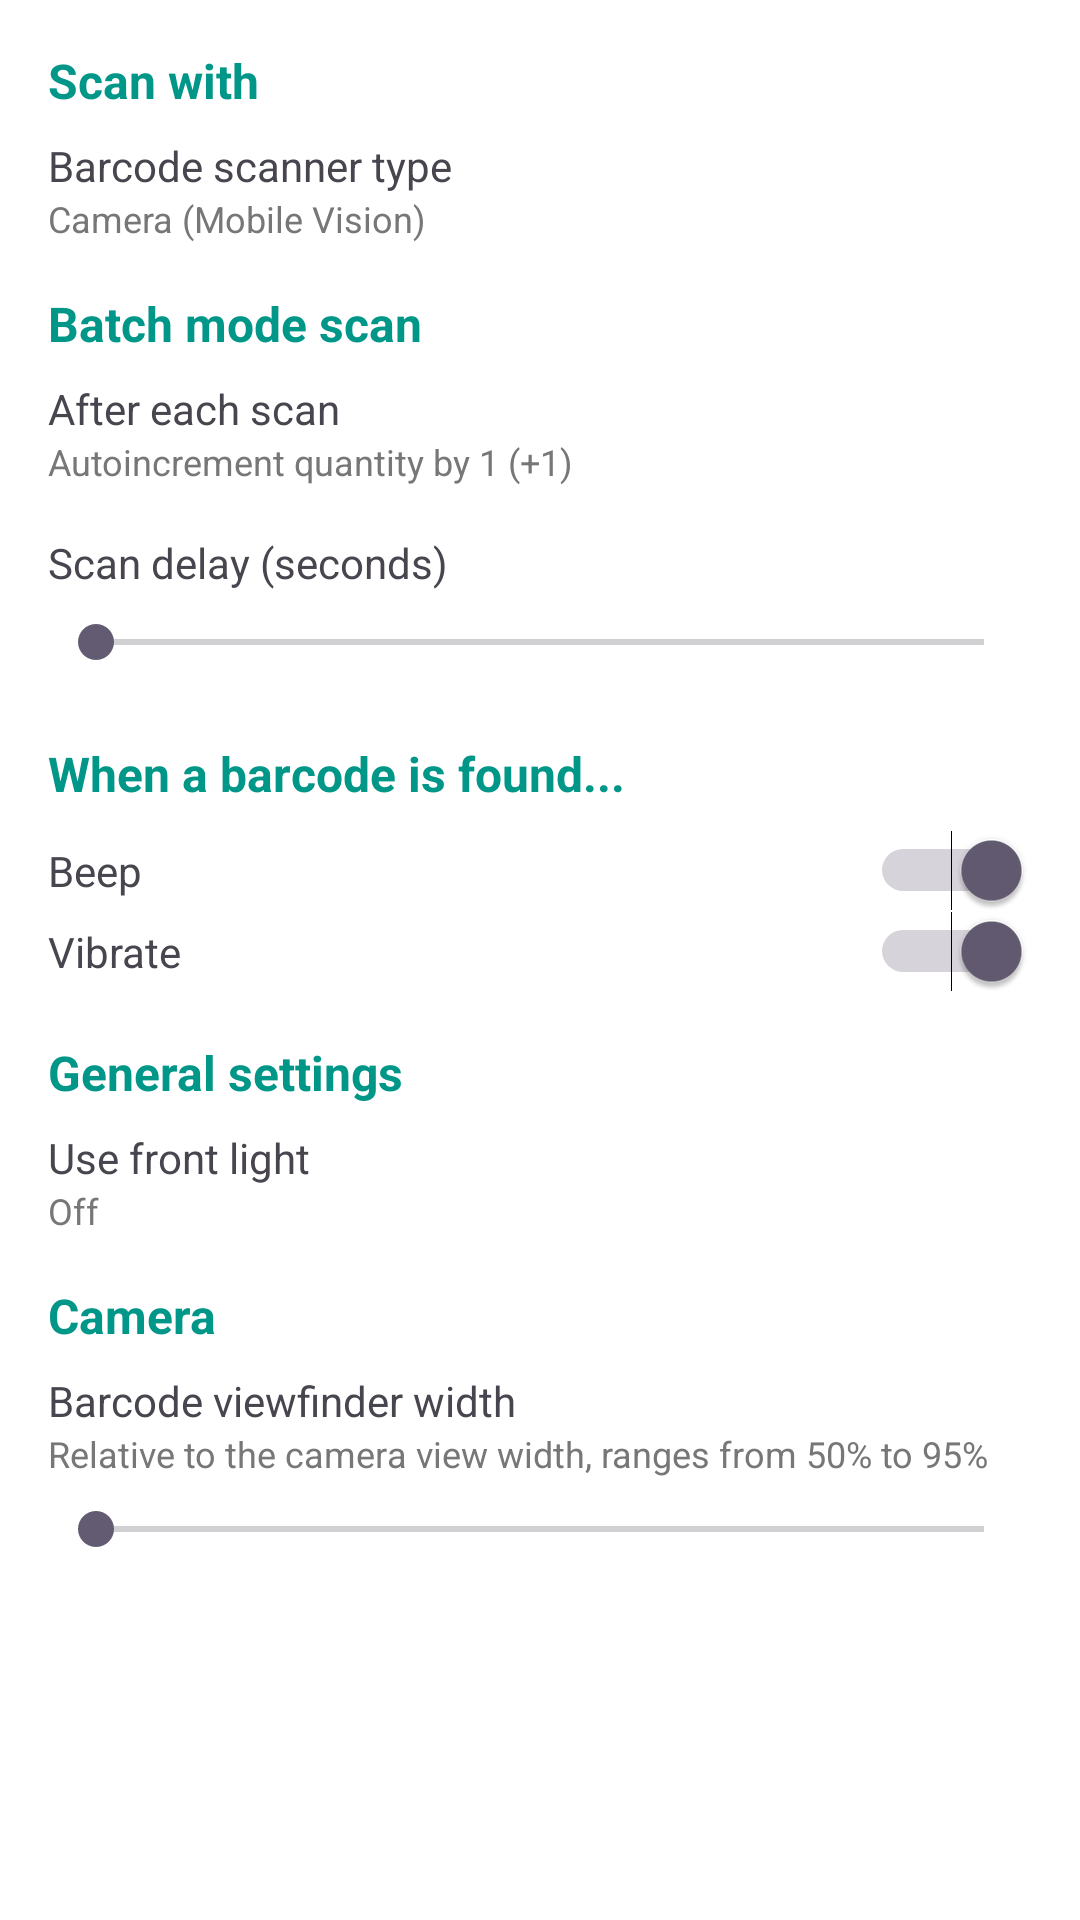

Android layout source for this screen:
<!-- AndroidManifest.xml: application theme Theme.BusinessTrackingAndroidApp -->
<!-- res/layout/activity_barcode.xml -->
<?xml version="1.0" encoding="utf-8"?>
<ScrollView xmlns:android="http://schemas.android.com/apk/res/android"
    android:id="@+id/barcode"
    android:layout_width="match_parent"
    android:layout_height="match_parent"
    android:background="#FFFFFF">

    <LinearLayout
        android:layout_width="match_parent"
        android:layout_height="wrap_content"
        android:orientation="vertical"
        android:padding="16dp">

        
        <TextView
            android:layout_width="match_parent"
            android:layout_height="wrap_content"
            android:text="Scan with"
            android:textStyle="bold"
            android:textSize="16sp"
            android:textColor="#009688"
            android:layout_marginBottom="8dp"/>

        <TextView
            android:layout_width="match_parent"
            android:layout_height="wrap_content"
            android:text="Barcode scanner type"
            android:textSize="14sp"/>

        <TextView
            android:layout_width="match_parent"
            android:layout_height="wrap_content"
            android:text="Camera (Mobile Vision)"
            android:textSize="12sp"
            android:textColor="#777777"
            android:layout_marginBottom="16dp"/>

        
        <TextView
            android:layout_width="match_parent"
            android:layout_height="wrap_content"
            android:text="Batch mode scan"
            android:textStyle="bold"
            android:textSize="16sp"
            android:textColor="#009688"
            android:layout_marginBottom="8dp"/>

        <TextView
            android:layout_width="match_parent"
            android:layout_height="wrap_content"
            android:text="After each scan"
            android:textSize="14sp"/>

        <TextView
            android:layout_width="match_parent"
            android:layout_height="wrap_content"
            android:text="Autoincrement quantity by 1 (+1)"
            android:textSize="12sp"
            android:textColor="#777777"
            android:layout_marginBottom="16dp"/>

        <TextView
            android:layout_width="match_parent"
            android:layout_height="wrap_content"
            android:text="Scan delay (seconds)"
            android:textSize="14sp"/>
        <SeekBar
            android:id="@+id/seekScanDelay"
            android:layout_width="match_parent"
            android:layout_height="34dp"
            android:max="100"
            android:progress="0" />

        
        <TextView
            android:layout_width="match_parent"
            android:layout_height="wrap_content"
            android:text="When a barcode is found..."
            android:textStyle="bold"
            android:textSize="16sp"
            android:textColor="#009688"
            android:layout_marginTop="16dp"
            android:layout_marginBottom="8dp"/>

        <LinearLayout
            android:layout_width="match_parent"
            android:layout_height="wrap_content"
            android:orientation="horizontal"
            android:gravity="center_vertical">

            <TextView
                android:layout_width="0dp"
                android:layout_height="wrap_content"
                android:layout_weight="1"
                android:text="Beep"
                android:textSize="14sp"/>

            <Switch
                android:id="@+id/switchBeep"
                android:layout_width="wrap_content"
                android:layout_height="wrap_content"
                android:checked="true"/>
        </LinearLayout>

        <LinearLayout
            android:layout_width="match_parent"
            android:layout_height="wrap_content"
            android:orientation="horizontal"
            android:gravity="center_vertical">

            <TextView
                android:layout_width="0dp"
                android:layout_height="wrap_content"
                android:layout_weight="1"
                android:text="Vibrate"
                android:textSize="14sp"/>

            <Switch
                android:id="@+id/switchvibrate"
                android:layout_width="wrap_content"
                android:layout_height="wrap_content"
                android:checked="true"/>
        </LinearLayout>

        
        <TextView
            android:layout_width="match_parent"
            android:layout_height="wrap_content"
            android:text="General settings"
            android:textStyle="bold"
            android:textSize="16sp"
            android:textColor="#009688"
            android:layout_marginTop="16dp"
            android:layout_marginBottom="8dp"/>

        <TextView
            android:layout_width="match_parent"
            android:layout_height="wrap_content"
            android:text="Use front light"
            android:textSize="14sp"/>

        <TextView
            android:layout_width="match_parent"
            android:layout_height="wrap_content"
            android:text="Off"
            android:textSize="12sp"
            android:textColor="#777777"
            android:layout_marginBottom="16dp"/>

        
        <TextView
            android:layout_width="match_parent"
            android:layout_height="wrap_content"
            android:text="Camera"
            android:textStyle="bold"
            android:textSize="16sp"
            android:textColor="#009688"
            android:layout_marginBottom="8dp"/>

        <TextView
            android:layout_width="match_parent"
            android:layout_height="wrap_content"
            android:text="Barcode viewfinder width"
            android:textSize="14sp"/>

        <TextView
            android:layout_width="match_parent"
            android:layout_height="wrap_content"
            android:text="Relative to the camera view width, ranges from 50% to 95%"
            android:textSize="12sp"
            android:textColor="#777777"/>

        <SeekBar
            android:id="@+id/seekScan"
            android:layout_width="match_parent"
            android:layout_height="34dp"
            android:max="100"
            android:progress="0" />


    </LinearLayout>
</ScrollView>
<!-- resources referenced by this layout -->
<resources>
  <style name="Theme.BusinessTrackingAndroidApp" parent="Base.Theme.BusinessTrackingAndroidApp">
  
      </style>
  <style name="Base.Theme.BusinessTrackingAndroidApp" parent="Theme.Material3.DayNight.NoActionBar">
          
          
  
      </style>
</resources>
